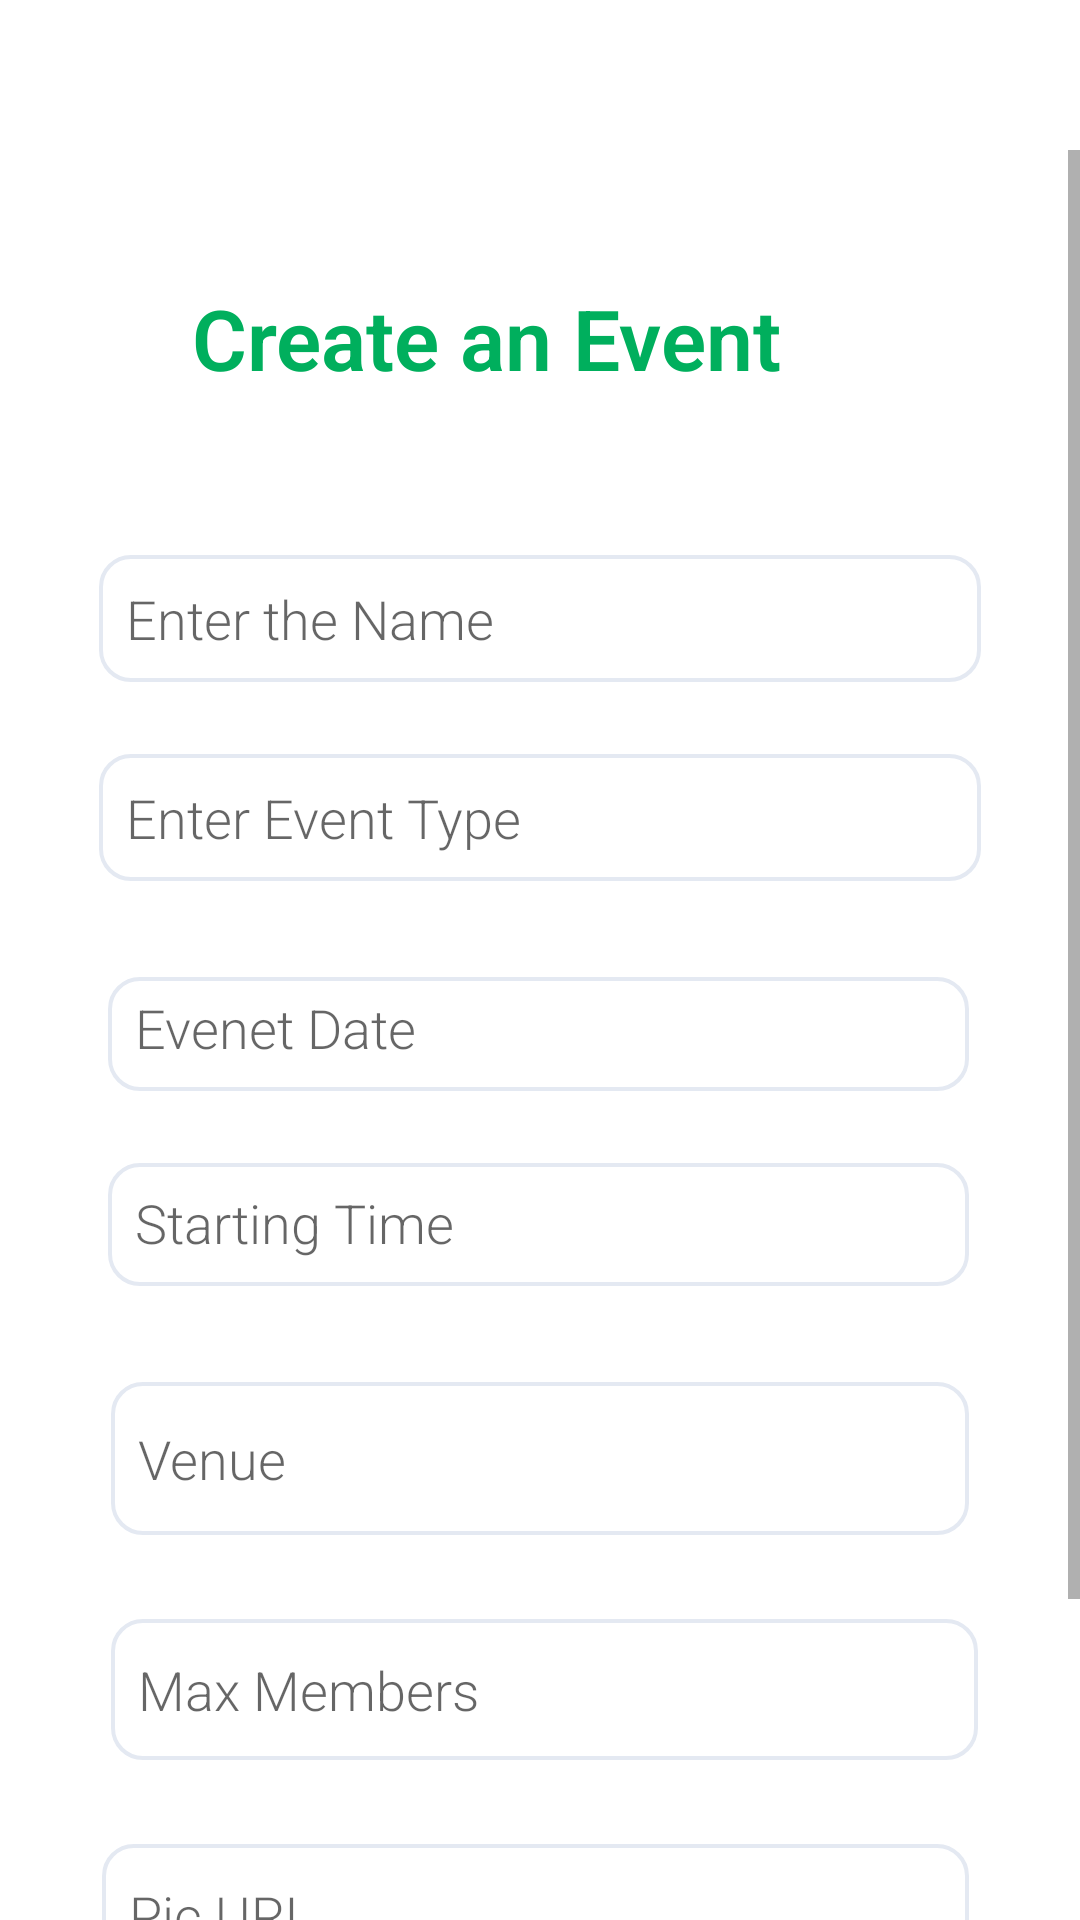

Write the Android layout XML for this screen, with the resource values it uses.
<!-- AndroidManifest.xml: application theme Theme.MADCODE -->
<!-- res/layout/activity_add_event.xml -->
<?xml version="1.0" encoding="utf-8"?>
<ScrollView xmlns:android="http://schemas.android.com/apk/res/android"
    xmlns:app="http://schemas.android.com/apk/res-auto"
    xmlns:tools="http://schemas.android.com/tools"
    android:layout_width="match_parent"
    android:layout_height="match_parent"
    android:paddingTop="50dp">


    <androidx.constraintlayout.widget.ConstraintLayout
        android:layout_width="match_parent"
        android:layout_height="wrap_content"
        android:padding="20dp"
        tools:context=".Events.Add_Event">


        <TextView
            android:id="@+id/tw_1"
            android:layout_width="243dp"
            android:layout_height="51dp"
            android:layout_marginTop="24dp"
            android:fontFamily="sans-serif-light"
            android:text="@string/create_event"
            android:textColor="@color/main_color"
            android:textSize="28sp"
            android:textStyle="bold"
            app:layout_constraintEnd_toEndOf="parent"
            app:layout_constraintHorizontal_bias="0.571"
            app:layout_constraintStart_toStartOf="parent"
            app:layout_constraintTop_toTopOf="parent" />

        <EditText
            android:id="@+id/ptext1"
            android:layout_width="294dp"
            android:layout_height="0dp"
            android:layout_marginTop="40dp"
            android:background="@drawable/forget"
            android:ems="10"
            android:fontFamily="sans-serif-light"
            android:hint="@string/get_name"
            android:inputType="textPersonName"
            android:padding="9dp"
            app:layout_constraintEnd_toEndOf="parent"
            app:layout_constraintHorizontal_bias="0.495"
            app:layout_constraintStart_toStartOf="parent"
            app:layout_constraintTop_toBottomOf="@+id/tw_1" />

        <EditText
            android:id="@+id/ptext2"
            android:layout_width="294dp"
            android:layout_height="0dp"
            android:layout_marginTop="24dp"
            android:background="@drawable/forget"
            android:ems="10"
            android:fontFamily="sans-serif-light"
            android:hint="@string/get_event_type"
            android:inputType="textPersonName"
            android:padding="9dp"
            app:layout_constraintEnd_toEndOf="parent"
            app:layout_constraintHorizontal_bias="0.5"
            app:layout_constraintStart_toStartOf="parent"
            app:layout_constraintTop_toBottomOf="@+id/ptext1" />


        <EditText
            android:id="@+id/ptext6"
            android:layout_width="287dp"
            android:layout_height="41dp"
            android:layout_marginTop="24dp"
            android:background="@drawable/forget"
            android:ems="10"
            android:fontFamily="sans-serif-light"
            android:hint="@string/event_time"
            android:inputType="time"
            android:padding="9dp"
            app:layout_constraintEnd_toEndOf="@+id/ptext5"
            app:layout_constraintHorizontal_bias="1.0"
            app:layout_constraintStart_toStartOf="@+id/ptext5"
            app:layout_constraintTop_toBottomOf="@+id/ptext5" />

        <EditText
            android:id="@+id/ptext5"
            android:layout_width="287dp"
            android:layout_height="38dp"
            android:layout_marginTop="32dp"
            android:background="@drawable/forget"
            android:ems="10"
            android:fontFamily="sans-serif-light"
            android:hint="@string/event_date"
            android:inputType="date"
            android:padding="9dp"
            app:layout_constraintEnd_toEndOf="@+id/ptext2"
            app:layout_constraintHorizontal_bias="0.428"
            app:layout_constraintStart_toStartOf="@+id/ptext2"
            app:layout_constraintTop_toBottomOf="@+id/ptext2" />


      

        <Button
            android:id="@+id/create_btn"
            android:layout_width="209dp"
            android:layout_height="56dp"
            android:layout_marginTop="44dp"
            android:text="@string/event_create_btn"
            android:textColor="#FFFFFF"
            app:backgroundTint="@color/main_color"
            app:layout_constraintEnd_toEndOf="parent"
            app:layout_constraintHorizontal_bias="0.521"
            app:layout_constraintStart_toStartOf="parent"
            app:layout_constraintTop_toBottomOf="@+id/get_event_uri" />

        <EditText
            android:id="@+id/get_event_uri"
            android:layout_width="289dp"
            android:layout_height="47dp"
            android:layout_marginTop="28dp"
            android:background="@drawable/forget"
            android:ems="10"
            android:fontFamily="sans-serif-light"
            android:hint="@string/uri_event_get"
            android:inputType="textUri"
            android:padding="9dp"
            app:layout_constraintEnd_toEndOf="@+id/ptext3"
            app:layout_constraintHorizontal_bias="1.0"
            app:layout_constraintStart_toStartOf="@+id/mem_ex"
            app:layout_constraintTop_toBottomOf="@+id/mem_ex" />

        <EditText
            android:id="@+id/mem_ex"
            android:layout_width="289dp"
            android:layout_height="47dp"
            android:layout_marginTop="28dp"
            android:background="@drawable/forget"
            android:ems="10"
            android:fontFamily="sans-serif-light"
            android:hint="@string/event_members"
            android:inputType="number"
            android:padding="9dp"
            app:layout_constraintEnd_toEndOf="@+id/ptext3"
            app:layout_constraintHorizontal_bias="0.0"
            app:layout_constraintStart_toStartOf="@+id/ptext3"
            app:layout_constraintTop_toBottomOf="@+id/ptext3" />

        <EditText
            android:id="@+id/ptext3"
            android:layout_width="286dp"
            android:layout_height="51dp"
            android:layout_marginTop="32dp"
            android:background="@drawable/forget"
            android:ems="10"
            android:fontFamily="sans-serif-light"
            android:hint="@string/event_venue"
            android:inputType="textPersonName"
            android:padding="9dp"
            app:layout_constraintEnd_toEndOf="@+id/ptext6"
            app:layout_constraintHorizontal_bias="1.0"
            app:layout_constraintStart_toStartOf="@+id/ptext6"
            app:layout_constraintTop_toBottomOf="@+id/ptext6" />


    </androidx.constraintlayout.widget.ConstraintLayout>
</ScrollView>
<!-- resources referenced by this layout -->
<resources>
  <color name="main_color">#00AF5D</color>
  <!-- drawable forget (drawable) -->
  <shape xmlns:android="http://schemas.android.com/apk/res/android">
      <stroke android:width="1.3dp" android:color="#E4E9F2" />
     <padding android:left="5dp" android:top="5dp" android:right="5dp" android:bottom="5dp" />
      <corners android:radius="10dp" />
  </shape>
  <string name="add_event_img">Add Image</string>
  <string name="create_event">Create an Event</string>
  <string name="eve_img_up">Upload</string>
  <string name="event_create_btn">Create</string>
  <string name="event_date">Evenet Date</string>
  <string name="event_members">Max Members</string>
  <string name="event_time">Starting Time</string>
  <string name="event_venue">Venue</string>
  <string name="get_event_type">Enter Event Type</string>
  <string name="get_name">Enter the Name</string>
  <string name="uri_event_get">Pic URL</string>
  <style name="Theme.MADCODE" parent="Theme.MaterialComponents.DayNight.DarkActionBar">
          
          <item name="colorPrimary">@color/purple_500</item>
          <item name="colorPrimaryVariant">@color/purple_700</item>
          <item name="colorOnPrimary">@color/white</item>
          
          <item name="colorSecondary">@color/teal_200</item>
          <item name="colorSecondaryVariant">@color/teal_700</item>
          <item name="colorOnSecondary">@color/black</item>
          
          <item name="android:statusBarColor" tools:targetApi="l">?attr/colorPrimaryVariant</item>
          
      </style>
  <color name="purple_500">#FF6200EE</color>
  <color name="purple_700">#FF3700B3</color>
  <color name="white">#FFFFFFFF</color>
  <color name="teal_200">#FF03DAC5</color>
  <color name="teal_700">#FF018786</color>
  <color name="black">#FF000000</color>
</resources>
